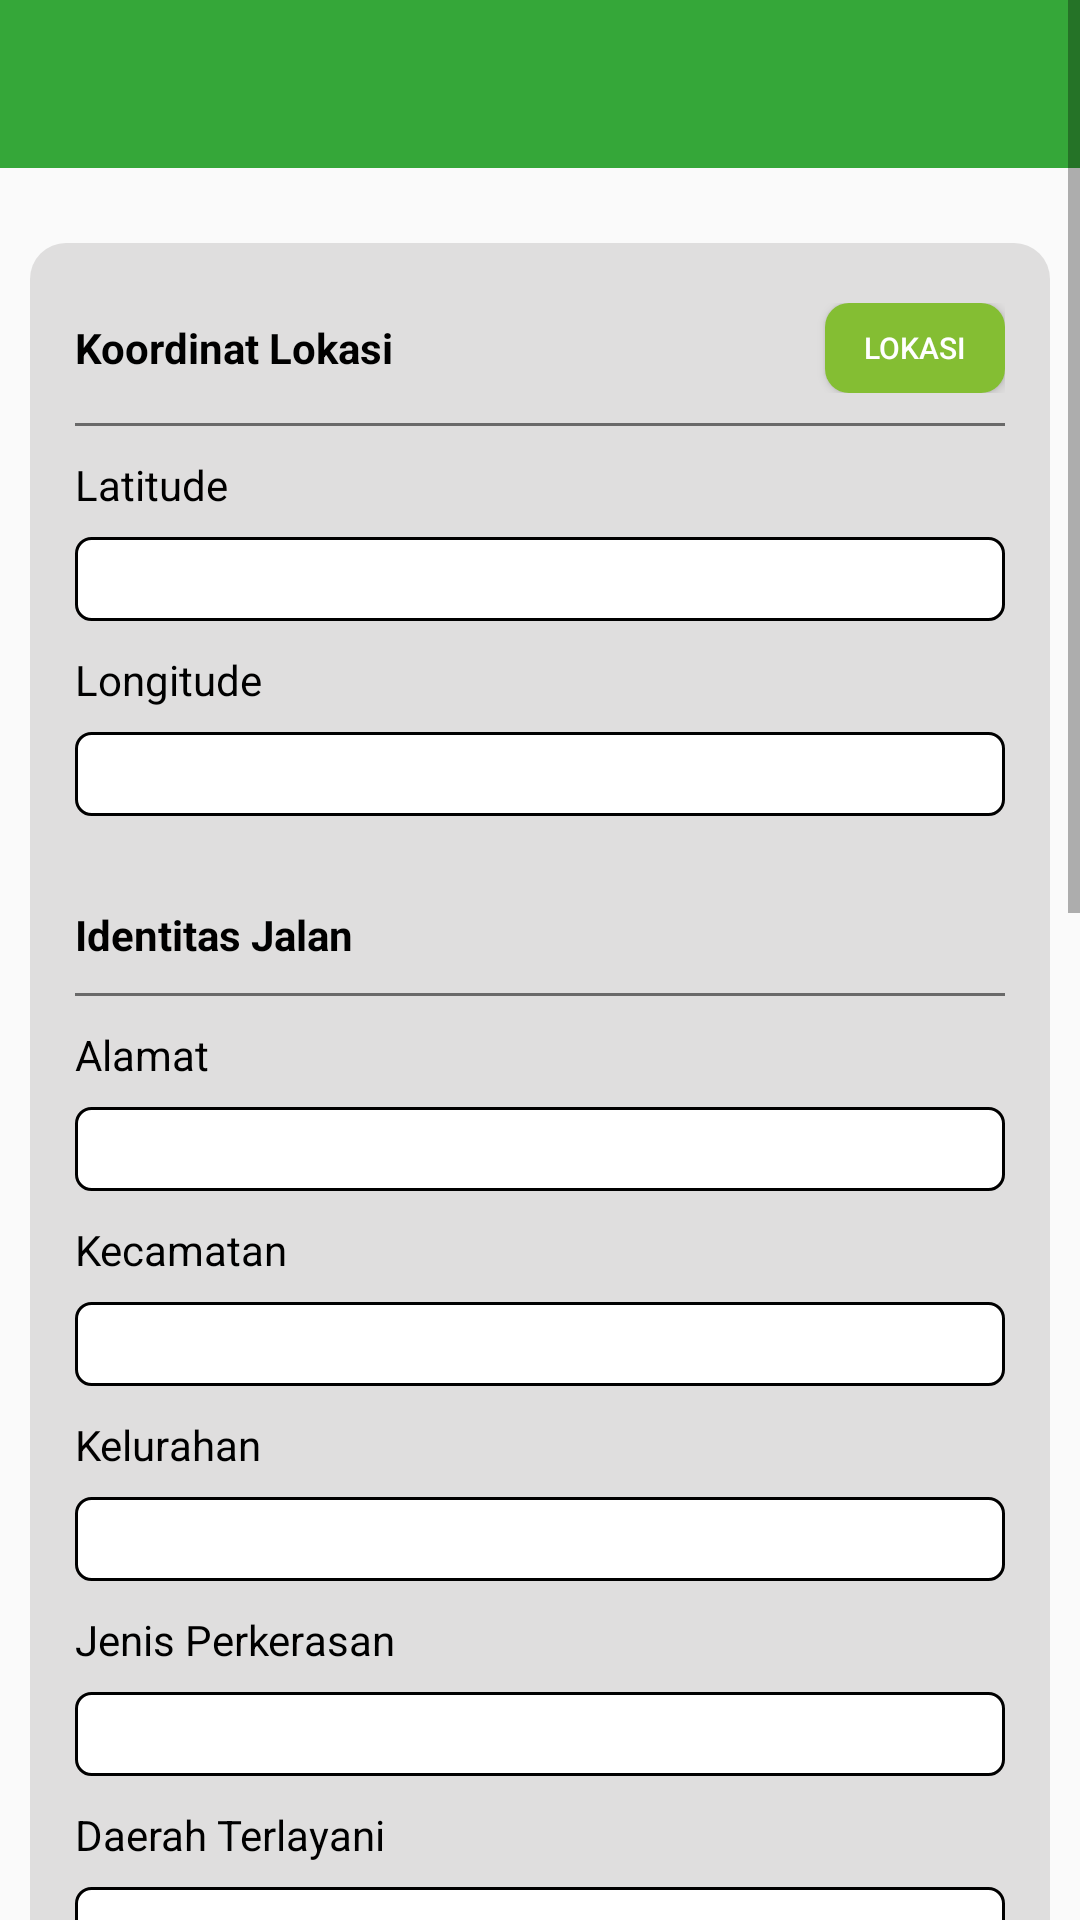

The Android layout XML behind this screen, and the referenced resources:
<!-- AndroidManifest.xml: application theme AppTheme -->
<!-- res/layout/activity_insert_jalan.xml -->
<?xml version="1.0" encoding="utf-8"?>
<ScrollView xmlns:android="http://schemas.android.com/apk/res/android"
    xmlns:app="http://schemas.android.com/apk/res-auto"
    xmlns:tools="http://schemas.android.com/tools"
    android:layout_width="match_parent"
    android:layout_height="wrap_content"
    tools:context=".activity.InsertJalan">



    <LinearLayout
        android:layout_width="match_parent"
        android:layout_height="wrap_content"
        android:orientation="vertical">

        <androidx.appcompat.widget.Toolbar
            android:id="@+id/toolbar_satu"
            android:minHeight="?attr/actionBarSize"
            android:background="@color/colorPrimary"
            android:layout_width="match_parent"
            android:layout_height="wrap_content"
            android:layout_marginBottom="15dp"
            android:theme="@style/AppTheme.AppBarOverlay"/>

    <LinearLayout
        style="@style/layoutLengkung"
        android:paddingRight="15dp"
        android:paddingLeft="15dp"
        android:paddingTop="20dp"
        android:orientation="vertical">

        <RelativeLayout
            android:layout_width="match_parent"
            android:layout_height="wrap_content">

            <TextView
                android:layout_centerVertical="true"
                android:text="Koordinat Lokasi"
                android:textColor="@color/black"
                android:textStyle="bold"
                android:layout_width="wrap_content"
                android:layout_height="wrap_content" />

            <Button
                android:layout_centerVertical="true"
                android:layout_alignParentRight="true"
                android:id="@+id/btnLokasi"
                android:textSize="10sp"
                android:text="Lokasi"
                android:textColor="@color/white"
                android:background="@drawable/btnlokasi"
                android:layout_width="60dp"
                android:layout_height="30dp" />
        </RelativeLayout>

        <View
            style="@style/view">
        </View>

        <TextView
            android:text="Latitude"
            style="@style/fontBlack"/>

        <androidx.appcompat.widget.AppCompatEditText
            android:id="@+id/edtLat"
            style="@style/edttxt"/>

        <TextView
            android:text="Longitude"
            style="@style/fontBlack"/>

        <androidx.appcompat.widget.AppCompatEditText
            android:id="@+id/edtLong"
            style="@style/edttxt"/>

        <TextView
            android:layout_centerVertical="true"
            android:text="Identitas Jalan"
            android:textColor="@color/black"
            android:textStyle="bold"
            android:layout_marginTop="30dp"
            android:layout_width="wrap_content"
            android:layout_height="wrap_content" />

        <View
            style="@style/view">
        </View>

        <TextView
            android:text="Alamat"
            style="@style/fontBlack"/>

        <androidx.appcompat.widget.AppCompatEditText
            android:id="@+id/edtAlamat"
            style="@style/edttxt"/>

        <TextView
            android:text="Kecamatan"
            style="@style/fontBlack"/>

       <Spinner
           android:id="@+id/spinKcmt"
           style="@style/edttxt"></Spinner>

        <TextView
            android:text="Kelurahan"
            style="@style/fontBlack"/>

        <Spinner
            android:id="@+id/spinKlrh"
            style="@style/edttxt"></Spinner>

        <TextView
            android:text="Jenis Perkerasan"
            style="@style/fontBlack"/>

        <Spinner
            android:id="@+id/spinPerkerasan"
            style="@style/edttxt"></Spinner>

        <TextView
            android:text="Daerah Terlayani"
            style="@style/fontBlack"/>

        <Spinner
            android:id="@+id/spinTerlayani"
            style="@style/edttxt"></Spinner>

        <TextView
            android:text="Panjang Jalan Total (m2)"
            style="@style/fontBlack"/>

        <androidx.appcompat.widget.AppCompatEditText
            android:id="@+id/edtPanjang"
            style="@style/edttxt"/>

        <TextView
            android:text="Panjang Jalan Kondisi Baik (m2)"
            style="@style/fontBlack"/>

        <androidx.appcompat.widget.AppCompatEditText
            android:id="@+id/edtB"
            style="@style/edttxt"/>

        <TextView
            android:text="Panjang Jalan Rusak Sedang (m2)"
            style="@style/fontBlack"/>

        <androidx.appcompat.widget.AppCompatEditText
            android:id="@+id/edtRS"
            style="@style/edttxt"/>


        <TextView
            android:text="Panjang Jalan Rusak Berat (m2)"
            style="@style/fontBlack"/>

        <androidx.appcompat.widget.AppCompatEditText
            android:id="@+id/edtRB"
            style="@style/edttxt"/>

        <TextView
            android:layout_centerVertical="true"
            android:text="Dokumentasi"
            android:textColor="@color/black"
            android:textStyle="bold"
            android:layout_marginTop="30dp"
            android:layout_width="wrap_content"
            android:layout_height="wrap_content" />

        <View
            style="@style/view">
        </View>

        <LinearLayout
            android:orientation="horizontal"
            android:layout_gravity="center"
            android:layout_width="match_parent"
            android:layout_height="wrap_content">

            <Button
                android:id="@+id/btnPilihImgA"
                android:text="Pilih Foto"
                android:textSize="10dp"
                android:layout_width="wrap_content"
                android:layout_height="wrap_content" />

            <ImageView
                android:id="@+id/imgA"
                android:src="@color/black"
                android:layout_marginLeft="30dp"
                android:layout_gravity="center"
                android:layout_width="80px"
                android:layout_height="80px" />
        </LinearLayout>

        <LinearLayout
            android:orientation="horizontal"
            android:layout_marginTop="15dp"
            android:layout_gravity="center"
            android:layout_width="match_parent"
            android:layout_height="wrap_content">

            <Button
                android:id="@+id/btnPilihImgB"
                android:text="Pilih Foto"
                android:textSize="10dp"
                android:layout_width="wrap_content"
                android:layout_height="wrap_content" />

            <ImageView
                android:id="@+id/imgB"
                android:src="@color/black"
                android:layout_marginLeft="30dp"
                android:layout_gravity="center"
                android:layout_width="80px"
                android:layout_height="80px" />
        </LinearLayout>

        <Button
            android:id="@+id/btnSimpan"
            android:background="@drawable/btndetail"
            android:text="Simpan"
            android:textColor="@color/white"
            android:layout_marginTop="40dp"
            android:layout_marginBottom="30dp"
            android:layout_width="match_parent"
            android:layout_height="40dp" />

    </LinearLayout>

    <include
        layout="@layout/footer"></include>

    </LinearLayout>
</ScrollView>
<!-- res/layout/footer.xml (included above) -->
<?xml version="1.0" encoding="utf-8"?>
<LinearLayout xmlns:android="http://schemas.android.com/apk/res/android"
    android:orientation="vertical" android:layout_width="match_parent"
    android:layout_height="wrap_content">

    <TextView
        android:layout_marginTop="30dp"
        android:id="@+id/ft1"
        android:text="@string/foot1"
        android:layout_gravity="center"
        android:textColor="@color/black"
        android:layout_width="wrap_content"
        android:layout_height="wrap_content" />

    <TextView
        android:text="@string/foot2"
        android:layout_gravity="center"
        android:textColor="@color/black"
        android:layout_width="wrap_content"
        android:layout_height="wrap_content"
        android:layout_marginBottom="40dp"/>

</LinearLayout>
<!-- resources referenced by this layout -->
<resources>
  <color name="black">#000000</color>
  <color name="colorPrimary">#35A739</color>
  <color name="white">#ffffff</color>
  <!-- drawable btndetail (drawable) -->
  <?xml version="1.0" encoding="utf-8"?>
  <shape
      xmlns:android="http://schemas.android.com/apk/res/android"
      android:shape="rectangle">
      <solid android:color="@color/blue"/>
  
      <corners
          android:radius="8dp"/>
  </shape>
  <!-- drawable btnlokasi (drawable) -->
  <?xml version="1.0" encoding="utf-8"?>
  <shape
      xmlns:android="http://schemas.android.com/apk/res/android"
      android:shape="rectangle">
      <solid android:color="#84BE33"/>
  
      <corners
          android:radius="8dp"/>
  </shape>
  <string name="foot1">Dinas Perumahan dan Kawasan Pemukiman</string>
  <string name="foot2">Sumatera Barat</string>
  <style name="AppTheme.AppBarOverlay" parent="ThemeOverlay.AppCompat.Dark.ActionBar" />
  <style name="edttxt" parent="parent">
          <item name="android:layout_height">28dp</item>
          <item name="android:layout_width">match_parent</item>
          <item name="android:layout_marginTop">8dp</item>
          <item name="android:background">@drawable/edttxt</item>
          <item name="android:focusableInTouchMode">true</item>
          <item name="android:paddingLeft">5dp</item>
          <item name="android:paddingRight">5dp</item>
          <item name="android:textSize">13sp</item>
      </style>
  <style name="fontBlack" parent="parent">
          <item name="android:layout_height">wrap_content</item>
          <item name="android:layout_width">wrap_content</item>
          <item name="android:textColor">@color/black</item>
          <item name="android:layout_marginTop">10dp</item>
          <item name="android:focusableInTouchMode">true</item>
      </style>
  <style name="view" parent="parent">
          <item name="android:layout_height">1dp</item>
          <item name="android:layout_width">370dp</item>
          <item name="android:background">@color/grey</item>
          <item name="android:layout_marginTop">10dp</item>
          <item name="android:layout_gravity">center</item>
          <item name="android:layout_centerHorizontal">true</item>
          <item name="android:focusableInTouchMode">true</item>
      </style>
  <style name="AppTheme" parent="Theme.AppCompat.Light.NoActionBar">
          
          <item name="colorPrimary">@color/colorPrimary</item>
          <item name="colorPrimaryDark">@color/colorPrimaryDark</item>
          <item name="colorAccent">@color/colorAccent</item>
      </style>
  <color name="blue">#084085</color>
  <style name="parent">
          <item name="android:layout_width">match_parent</item>
          <item name="android:layout_height">wrap_content</item>
      </style>
  <!-- drawable edttxt (drawable) -->
  <?xml version="1.0" encoding="utf-8"?>
  <shape
      xmlns:android="http://schemas.android.com/apk/res/android"
      android:shape="rectangle">
      <solid android:color="@color/white"/>
  
      <corners
          android:radius="5dp"/>
  
      <stroke
          android:width="1dp"
          android:color="@color/black">
      </stroke>
  </shape>
  <!-- drawable greylengkung (drawable) -->
  <?xml version="1.0" encoding="utf-8"?>
  <shape
      xmlns:android="http://schemas.android.com/apk/res/android"
      android:shape="rectangle">
      <solid android:color="@color/lightgrey"/>
  
      <corners
          android:radius="12dp"/>
  </shape>
  <color name="grey">#696969</color>
  <color name="colorPrimaryDark">#00574B</color>
  <color name="colorAccent">#D81B60</color>
  <color name="lightgrey">#DFDEDE</color>
</resources>
